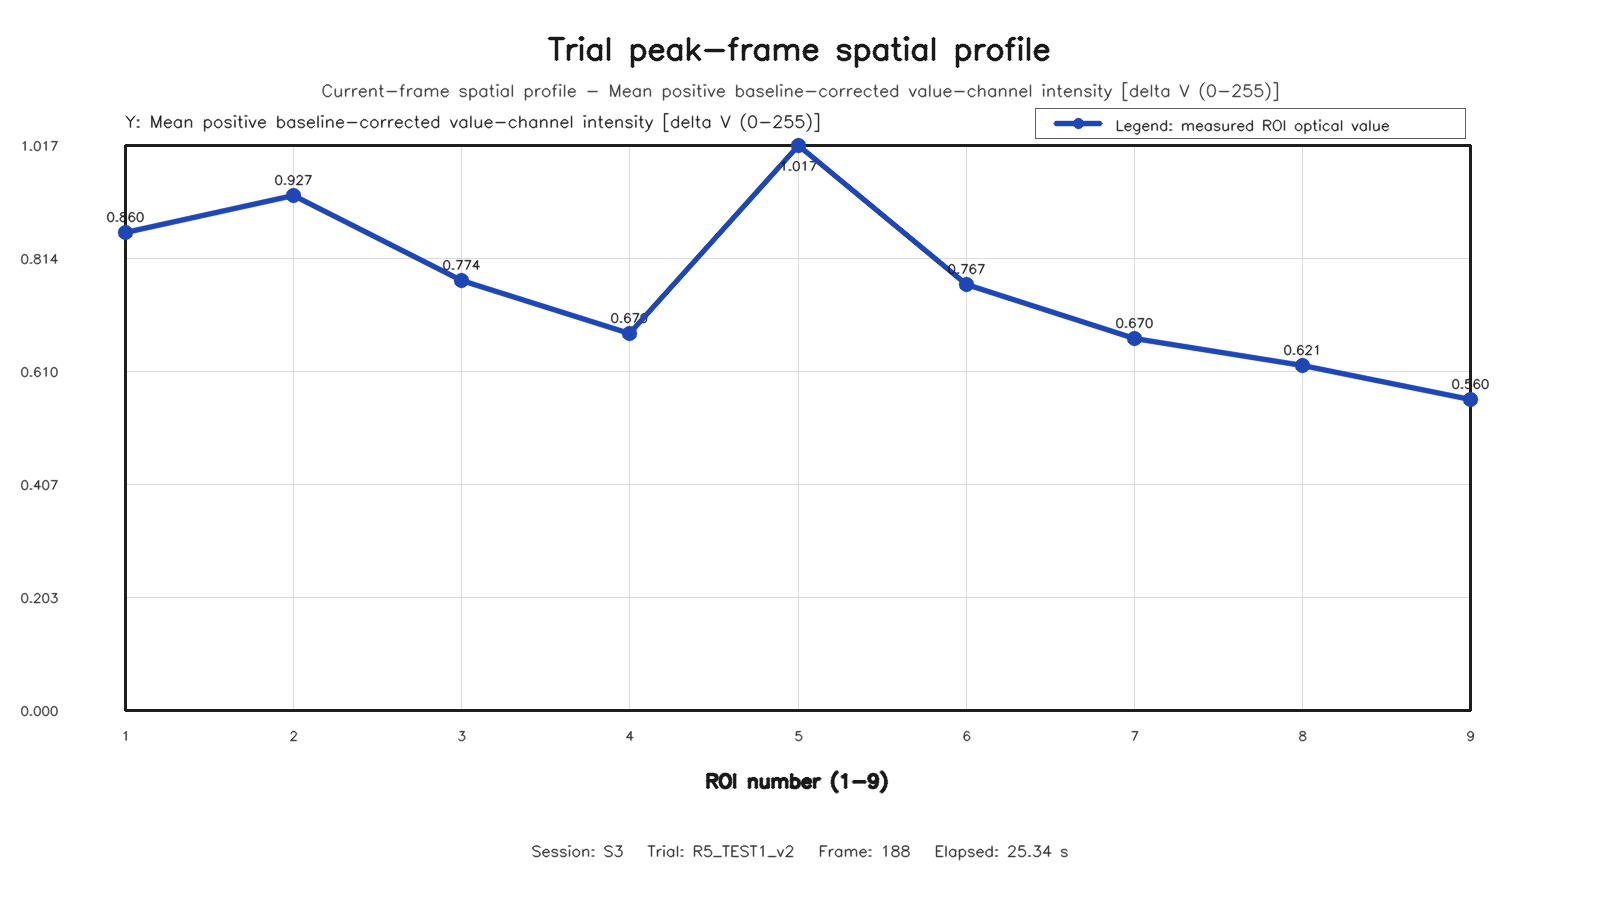

The table this chart was drawn from, first rows:
roi, row, column, value
1, 1, 1, 0.86
2, 1, 2, 0.9272
3, 1, 3, 0.7736
4, 2, 1, 0.6792
5, 2, 2, 1.017
6, 2, 3, 0.7671
7, 3, 1, 0.6702
8, 3, 2, 0.6205
9, 3, 3, 0.5599
